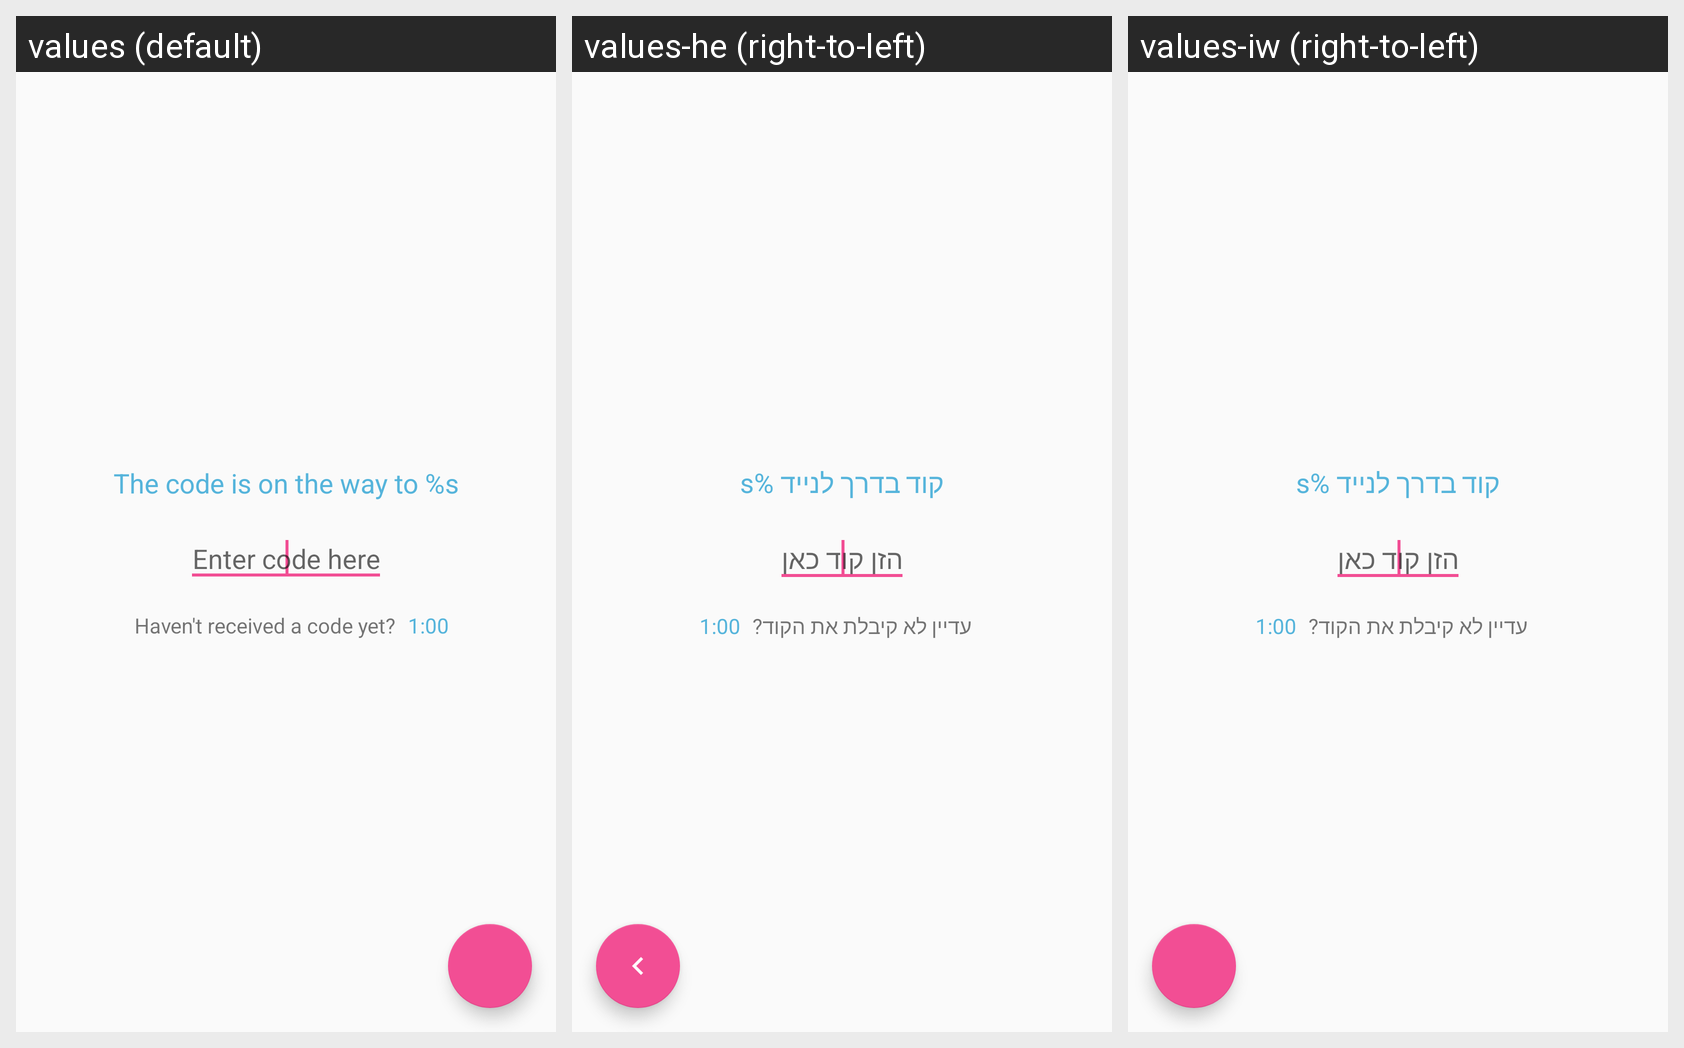

This grid shows one Android layout under several languages. Give, for every string resource on the screen, its name, the default text and each shown locale's text.
Android screen res/layout/fragment_verfiy_code.xml rendered under 3 locales, left to right: values (default), values-he (right-to-left), values-iw (right-to-left). Device: Nexus 5 (rendered at 1080×1920; each locale shown at half size, 540×960, under a caption strip naming it); theme AppTheme.
Strings drawn on this screen, with the default value and each locale's value (text and hints the layout hard-codes, and strings that could not be matched under every locale, appear in the picture but are not listed):

the_code_is_on_the_way_to
  values: The code is on the way to %s
  values-he: קוד בדרך לנייד %s
  values-iw: קוד בדרך לנייד %s

enter_code_here
  values: Enter code here
  values-he: הזן קוד כאן
  values-iw: הזן קוד כאן

havent_received_a_code_yet
  values: Haven't received a code yet?
  values-he: עדיין לא קיבלת את הקוד?
  values-iw: עדיין לא קיבלת את הקוד?
